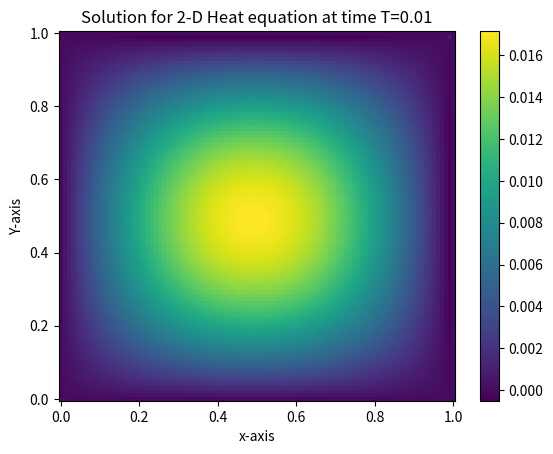

The script that saved this image:
import numpy as np
import matplotlib.pyplot as plt

def ADI(U, dt, dx, T):
    """
    Solves the 2D heat equation u,t = u,xx + u,yy using the ADI scheme
    
    Parameters:
    U (ndarray): initial condition
    dt (float): time step
    dx (float): spatial step
    T (float): final time
    
    Returns:
    U (ndarray): solution
    """
    
    # Define constants
    m, n = U.shape
    alpha = dt/dx**2
    
    # Construct matrices
    Mx = np.zeros((n-2, n-2))
    My = np.zeros((m-2, m-2))
    for j in range(1, n-2):
        Mx[j-1,j-1] = 1 + 2*alpha
        Mx[j-1,j] = -alpha
        Mx[j,j-1] = -alpha
    for i in range(1, m-2):
        My[i-1,i-1] = 1 + 2*alpha
        My[i-1,i] = -alpha
        My[i,i-1] = -alpha
    
    # ADI scheme
    t = 0
    while t < T:
        # x-sweep
        for i in range(1, m-2):
            B = U[i,1:n-1]
            B[0] += alpha*U[i,0]
            B[n-3] += alpha*U[i,n-1]
            U[i,1:n-1] = np.linalg.solve(Mx, B)
        # y-sweep
        for j in range(1, n-2):
            B = U[1:m-1,j]
            B[0] += alpha*U[0,j]
            B[m-3] += alpha*U[m-1,j]
            U[1:m-1,j] = np.linalg.solve(My, B)
        t += dt
    
    return U


# Define parameters
N = 100
T = 0.2
dt = 0.001
dx = 1/(N-1)

# Create grid
x = np.linspace(0, 1, N)
y = np.linspace(0, 1, N)
X, Y = np.meshgrid(x, y)

# Define initial condition
f = np.sin(np.pi*X)*np.sin(np.pi*Y)
U = f.copy()

# Set boundary condition
U[:,0] = 0
U[:,-1] = 0
U[0,:] = 0
U[-1,:] = 0

# Compute solution
U = ADI(U, dt, dx, T)

# Plot solution
#fig = plt.figure()
#ax = fig.add_subplot(111, projection='3d')
#ax.plot_surface(X, Y, U, cmap='viridis')
#ax.set_xlabel('x')
#ax.set_ylabel('y')
#ax.set_zlabel('u')
#plt.show()



#Plot
plt.pcolormesh(x, y, U)
plt.colorbar()
plt.title('Solution for 2-D Heat equation at time T=0.01')
plt.xlabel('x-axis');
plt.ylabel('Y-axis');
plt.show()

